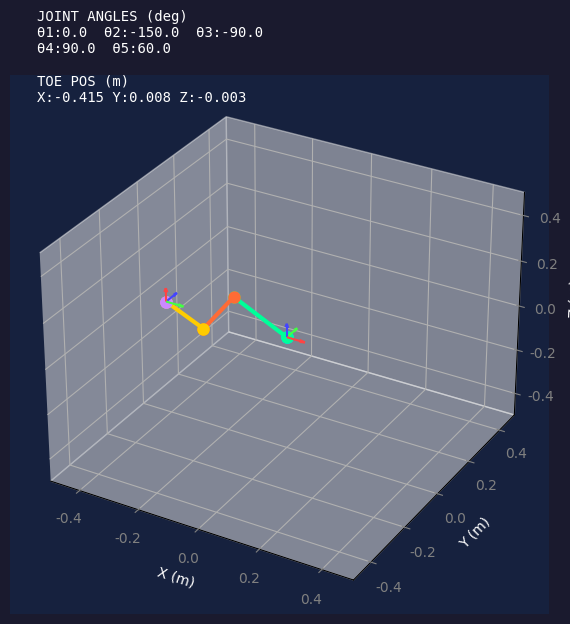

Source code (Python):
#역기구학 감쇠 최소자승법
import numpy as np
import math
import matplotlib as mpl
import matplotlib.pyplot as plt
from mpl_toolkits.mplot3d import Axes3D
from matplotlib.animation import FuncAnimation

# 키보드 기본 단축키 충돌 방지
for key in mpl.rcParams:
    if key.startswith("keymap."):
        mpl.rcParams[key] = []

mpl.rcParams['font.family'] = 'NanumGothic'
mpl.rcParams['axes.unicode_minus'] = False

# ══════════════════════════════════════════════════════════════════
# 1. DH 파라미터 & FK (순수 행렬 연산)
# ══════════════════════════════════════════════════════════════════

# [alpha (rad), a (m), d (m)]  ← sim.py 기준 (a 방향 링크)
DH_PARAMS = [
    (-math.pi/2, 0.0,    0.0    ),   # Joint 1 : Hip Abduction
    (0.0,        0.21,   0.0075 ),   # Joint 2 : Hip Pitch
    (0.0,        0.21,   0.0    ),   # Joint 3 : Knee
    (0.0,        0.148,  0.0    ),   # Joint 4 : Ankle
#    (0.0,        0.045,  0.0    ),   # Joint 5 : Toe
    (0.0,        0.0,  0.0    ),   # Joint 5 : Toe
]

# 관절 각도 (sim.py 동일)
Q_INIT = [math.radians(a) for a in [0, -90,   0,  0,  0]]   # 초기 위치
Q_HOME = [math.radians(a) for a in [0, -150, -90, 90, 60]]   # 홈 위치 오프셋

def get_dh_matrix(alpha, a, d, theta):
    """Standard DH 변환행렬 생성"""
    ct, st = math.cos(theta), math.sin(theta)
    ca, sa = math.cos(alpha), math.sin(alpha)
    return np.array([
        [ct, -st*ca,  st*sa, a*ct],
        [st,  ct*ca, -ct*sa, a*st],
        [ 0,     sa,     ca,    d],
        [ 0,      0,      0,    1]
    ], dtype=float)

def forward_kinematics(thetas):
    """5개 관절각을 받아 모든 관절의 3D 좌표 반환"""
    T = np.eye(4)
    pts = [np.zeros(3)]  # 원점(O0)
    for i, (alpha, a, d) in enumerate(DH_PARAMS):
        T = T @ get_dh_matrix(alpha, a, d, thetas[i])
        pts.append(T[:3, 3].copy())
    return pts

# ══════════════════════════════════════════════════════════════════
# 2. 역기구학 (야코비안 의사역행렬)
# ══════════════════════════════════════════════════════════════════

def compute_jacobian(thetas):
    """위치 야코비안 (3×4) 계산: theta5 고정, joint 1~4만 사용"""
    T = np.eye(4)
    transforms = [T.copy()]
    for i, (alpha, a, d) in enumerate(DH_PARAMS):
        T = T @ get_dh_matrix(alpha, a, d, thetas[i])
        transforms.append(T.copy())
    p_e = transforms[-1][:3, 3]  # 끝점은 여전히 joint5 포함 위치
    J = np.zeros((3, 4))
    for j in range(4):              # joint 1~4만 계산
        z_j = transforms[j][:3, 2]
        p_j = transforms[j][:3, 3]
        J[:, j] = np.cross(z_j, p_e - p_j)
    return J

def ik_step(thetas, delta_p, damping=0.0001):
    """감쇠 최소자승법 IK: theta5 고정, joint 1~4만 업데이트"""
    J = compute_jacobian(thetas)
    lam2 = damping ** 2
    delta_theta = J.T @ np.linalg.solve(J @ J.T + lam2 * np.eye(3), delta_p)
    result = thetas[:]
    for i in range(4):
        result[i] += delta_theta[i]
    deg = [math.degrees(result[i]) for i in range(5)]
    print(f"th1:{deg[0]:.2f}  th2:{deg[1]:.2f}  th3:{deg[2]:.2f}  th4:{deg[3]:.2f}  th5:{deg[4]:.2f}")
    return result
    

# ══════════════════════════════════════════════════════════════════
# 3. 초기값 및 상태 변수
# ══════════════════════════════════════════════════════════════════

DELTA_ANGLE = math.radians(5.0)  # 한 번 누를 때 5도씩 회전
DELTA_POS   = 0.005               # IK: 한 번 누를 때 5mm
angles = Q_HOME[:]               # 초기 표시 자세

# ══════════════════════════════════════════════════════════════════
# 4. 시각화 설정 (Matplotlib 3D)
# ══════════════════════════════════════════════════════════════════

fig = plt.figure(figsize=(12, 7))
fig.patch.set_facecolor('#1a1a2e')

ax3d = fig.add_subplot(111, projection='3d')
ax3d.set_facecolor('#16213e')

# 축 범위 설정
reach = 0.5
ax3d.set_xlim(-reach, reach)
ax3d.set_ylim(-reach, reach)
ax3d.set_zlim(-reach, reach)
ax3d.set_xlabel('X (m)', color='white')
ax3d.set_ylabel('Y (m)', color='white')
ax3d.set_zlabel('Z (m)', color='white')
ax3d.tick_params(colors='gray')

_COLORS = ['#00d4ff', '#00ff99', '#ff6b35', '#ffcc00', '#cc88ff']
_AXIS_COLORS = ['#ff4444', '#44ff44', '#4444ff']  # x=빨강, y=초록, z=파랑
AXIS_LEN = 0.06  # 좌표축 화살표 길이 (m)

link_lines = [ax3d.plot([], [], [], '-o', color=_COLORS[i], lw=3, markersize=8)[0] for i in range(5)]
info_text = ax3d.text2D(0.05, 0.95, "", transform=ax3d.transAxes, color='white', fontfamily='monospace')

# 시작점·끝점 좌표축 quiver (x,y,z 각 3개씩 × 2 프레임 = 6개)
_frame_quivers = [
    ax3d.quiver(0, 0, 0, 1, 0, 0, length=AXIS_LEN, color=c, linewidth=1.5)
    for _ in range(2) for c in _AXIS_COLORS
]

def _draw_frame(T, quivers_xyz):
    """변환행렬 T의 x,y,z 축을 quiver 3개에 반영"""
    orig = T[:3, 3]
    for j, q in enumerate(quivers_xyz):
        axis = T[:3, j]  # j=0:x, 1:y, 2:z
        q.remove()
        quivers_xyz[j] = ax3d.quiver(
            orig[0], orig[1], orig[2],
            axis[0], axis[1], axis[2],
            length=AXIS_LEN, color=_AXIS_COLORS[j],
            linewidth=1.5, arrow_length_ratio=0.3
        )
    return quivers_xyz

def update_plot():
    global _frame_quivers

    T = np.eye(4)
    for i, (alpha, a, d) in enumerate(DH_PARAMS):
        T = T @ get_dh_matrix(alpha, a, d, angles[i])
    print("=== 동차변환행렬 (0A4) ===")
    print(np.round(T, 4))

    pts = forward_kinematics(angles)
    for i in range(5):
        A, B = pts[i], pts[i+1]
        link_lines[i].set_data([A[0], B[0]], [A[1], B[1]])
        link_lines[i].set_3d_properties([A[2], B[2]])

    # 시작점(O0) 좌표축: 항상 단위행렬
    _frame_quivers[:3] = _draw_frame(np.eye(4), _frame_quivers[:3])
    # 끝점(O5) 좌표축: 현재 T
    _frame_quivers[3:] = _draw_frame(T, _frame_quivers[3:])

    Pe = pts[-1]
    deg = [math.degrees(a) for a in angles]

    msg = (f"JOINT ANGLES (deg)\n"
           f"θ1:{deg[0]:.1f}  θ2:{deg[1]:.1f}  θ3:{deg[2]:.1f}\n"
           f"θ4:{deg[3]:.1f}  θ5:{deg[4]:.1f}\n\n"
           f"TOE POS (m)\n"
           f"X:{Pe[0]:.3f} Y:{Pe[1]:.3f} Z:{Pe[2]:.3f}")
    info_text.set_text(msg)
    fig.canvas.draw_idle()

# ══════════════════════════════════════════════════════════════════
# 5. 키보드 이벤트 (FK + IK)
# ══════════════════════════════════════════════════════════════════

def on_key(event):
    global angles
    key = event.key

    # ── FK: 관절각 직접 조작 ──────────────────────────────────────
    if   key == '1': angles[0] += DELTA_ANGLE
    elif key == 'q': angles[0] -= DELTA_ANGLE
    elif key == '2': angles[1] += DELTA_ANGLE
    elif key == 'w': angles[1] -= DELTA_ANGLE
    elif key == '3': angles[2] += DELTA_ANGLE
    elif key == 'e': angles[2] -= DELTA_ANGLE
    elif key == '4': angles[3] += DELTA_ANGLE
    elif key == 'r': angles[3] -= DELTA_ANGLE
    elif key == '5': angles[4] += DELTA_ANGLE
    elif key == 't': angles[4] -= DELTA_ANGLE

    # ── IK: 발끝 위치 직접 조작 (a/s/d: +x/+y/+z, A/S/D: -x/-y/-z) ──
    elif key == 'a': angles[:] = ik_step(angles, [ DELTA_POS, 0, 0])
    elif key == 'z': angles[:] = ik_step(angles, [-DELTA_POS, 0, 0])
    elif key == 's': angles[:] = ik_step(angles, [0,  DELTA_POS, 0])
    elif key == 'x': angles[:] = ik_step(angles, [0, -DELTA_POS, 0])
    elif key == 'd': angles[:] = ik_step(angles, [0, 0,  DELTA_POS])
    elif key == 'c': angles[:] = ik_step(angles, [0, 0, -DELTA_POS])

    # ── 리셋 ─────────────────────────────────────────────────────
    elif key == 'h': angles[:] = Q_INIT[:]
    elif key == 'p': angles[:] = Q_HOME[:]

    update_plot()

fig.canvas.mpl_connect('key_press_event', on_key)
update_plot()
plt.show()
